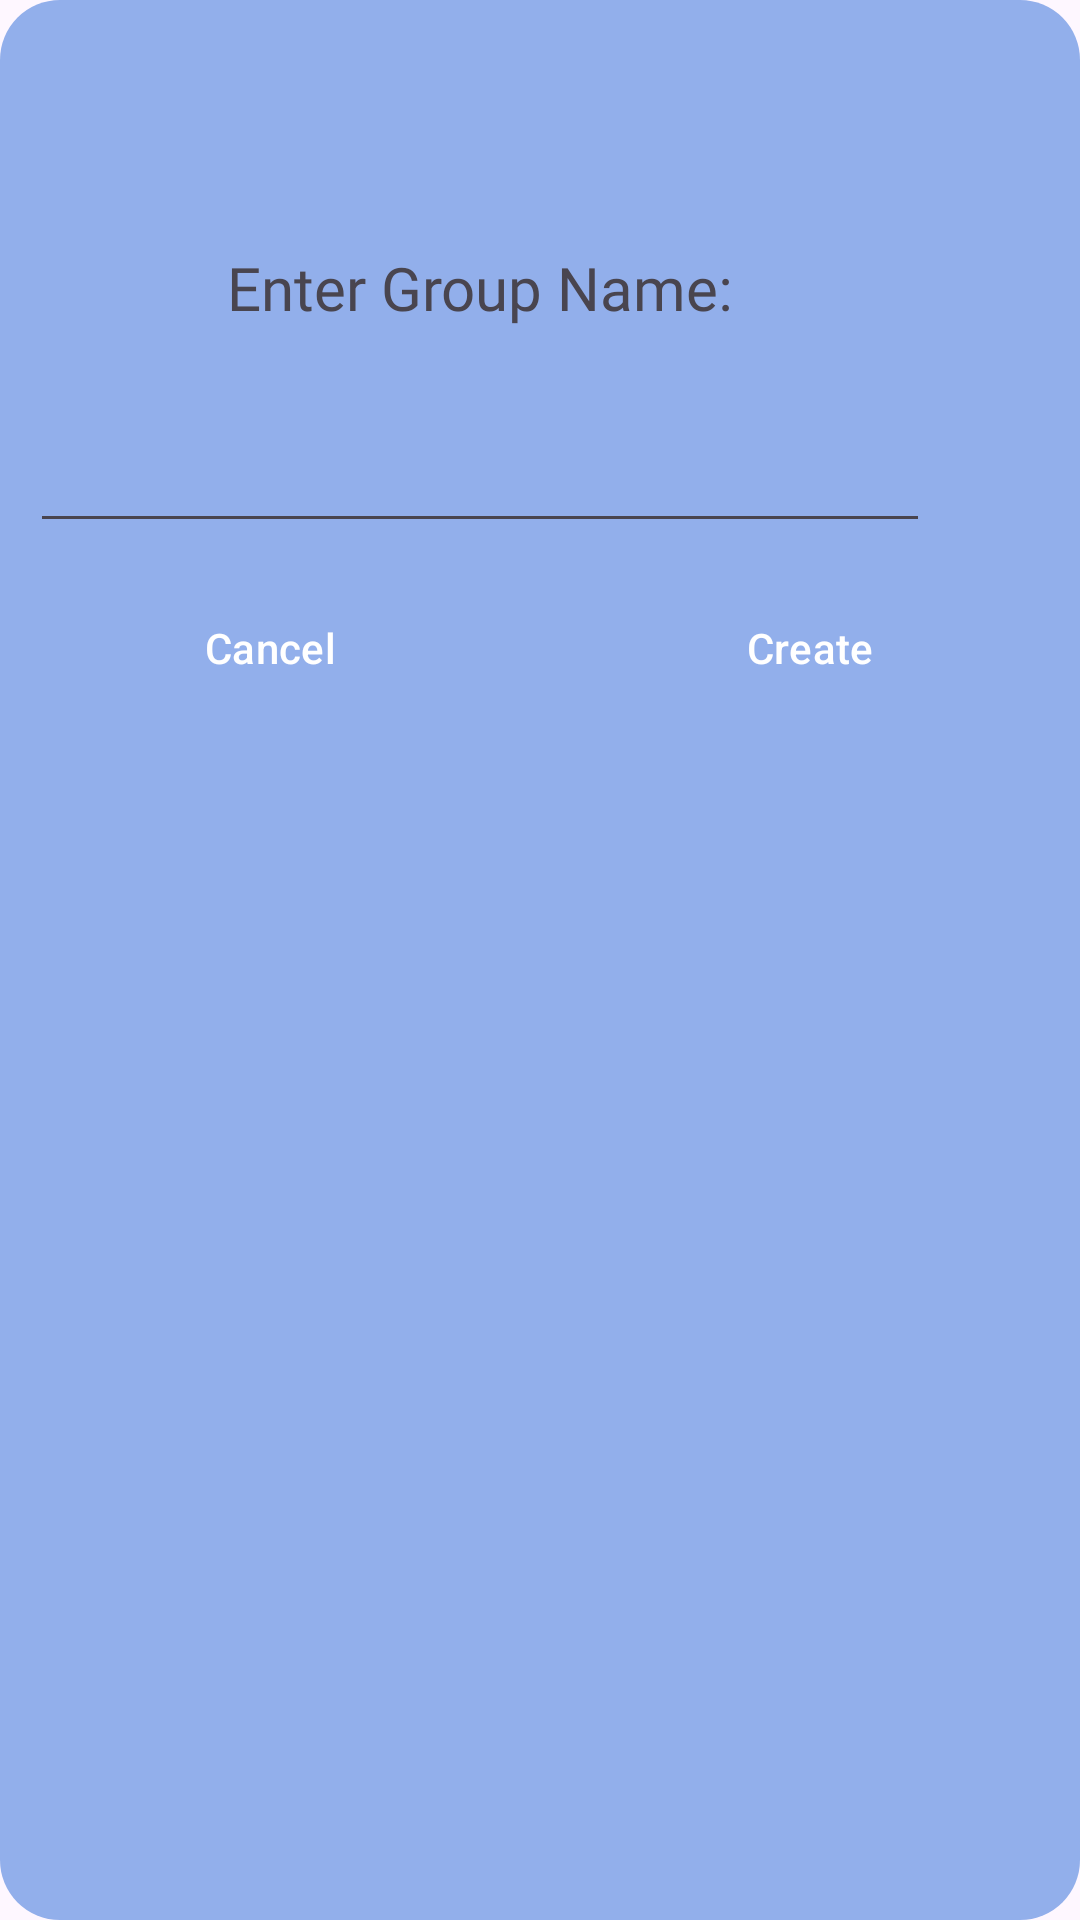

Layout XML and referenced resources for this Android screen:
<!-- AndroidManifest.xml: application theme Theme.KothaKo -->
<!-- res/layout/layout_create_group.xml -->
<?xml version="1.0" encoding="utf-8"?>
<LinearLayout
    xmlns:android="http://schemas.android.com/apk/res/android"
    xmlns:tools="http://schemas.android.com/tools"
    android:layout_width="325dp"
    android:layout_height="250dp"
    android:orientation="vertical"
    android:layout_gravity="center"
    android:layout_margin="13dp"
    android:background="@drawable/shape_dialogue">

    <ImageView
        android:id="@+id/layout_icon_create_group"
        android:layout_width="45sp"
        android:layout_height="45sp"
        android:contentDescription="@string/create_new_group"
        android:src="@drawable/create_group"
        android:layout_gravity="center"
        android:layout_margin="13sp"/>

    <TextView
        android:id="@+id/layout_text_create_group"
        android:layout_width="300sp"
        android:layout_height="30sp"
        android:layout_margin="10sp"
        android:fontFamily="@font/spartan_bold"
        android:gravity="center"
        android:text="@string/enter_group_name"
        android:textSize="20sp" />

    <EditText
        android:id="@+id/edit_group_name"
        android:layout_width="300sp"
        android:layout_height="50sp"
        android:layout_margin="10sp"
        android:autofillHints="Group Name"
        android:fontFamily="@font/spartan_bold"
        android:gravity="center"
        android:textSize="25sp"
        android:textAlignment="center"
        tools:ignore="LabelFor,TextFields" />

    <LinearLayout
        style="?android:attr/buttonBarStyle"
        android:layout_width="match_parent"
        android:layout_height="50sp"
        android:orientation="horizontal">

        <Button
            android:id="@+id/button_cancel"
            style="?android:attr/buttonBarButtonStyle"
            android:layout_width="0dp"
            android:layout_height="wrap_content"
            android:layout_margin="5sp"
            android:layout_weight="1"
            android:gravity="center"
            android:text="@string/cancel"
            android:textColor="#ffffff"
            android:backgroundTint="#000000" />

        <Button
            android:id="@+id/button_create"
            style="?android:attr/buttonBarButtonStyle"
            android:layout_width="0dp"
            android:layout_height="wrap_content"
            android:layout_margin="5sp"
            android:layout_weight="1"
            android:gravity="center"
            android:text="@string/create"
            android:textColor="#ffffff"
            android:backgroundTint="#000000"/>

    </LinearLayout>

</LinearLayout>
<!-- resources referenced by this layout -->
<resources>
  <!-- drawable shape_dialogue (drawable) -->
  <?xml version="1.0" encoding="utf-8"?>
  <shape
      android:shape="rectangle"
      xmlns:android="http://schemas.android.com/apk/res/android">
  
      <solid android:color="#92AFEB" />
      <corners android:radius="20dp"/>
  </shape>
  <string name="cancel">Cancel</string>
  <string name="create">Create</string>
  <string name="create_new_group">Create New Group</string>
  <string name="enter_group_name">Enter Group Name:</string>
  <style name="Theme.KothaKo" parent="Base.Theme.KothaKo" />
  <style name="Base.Theme.KothaKo" parent="Theme.Material3.DayNight.NoActionBar">
          
          
      </style>
</resources>
